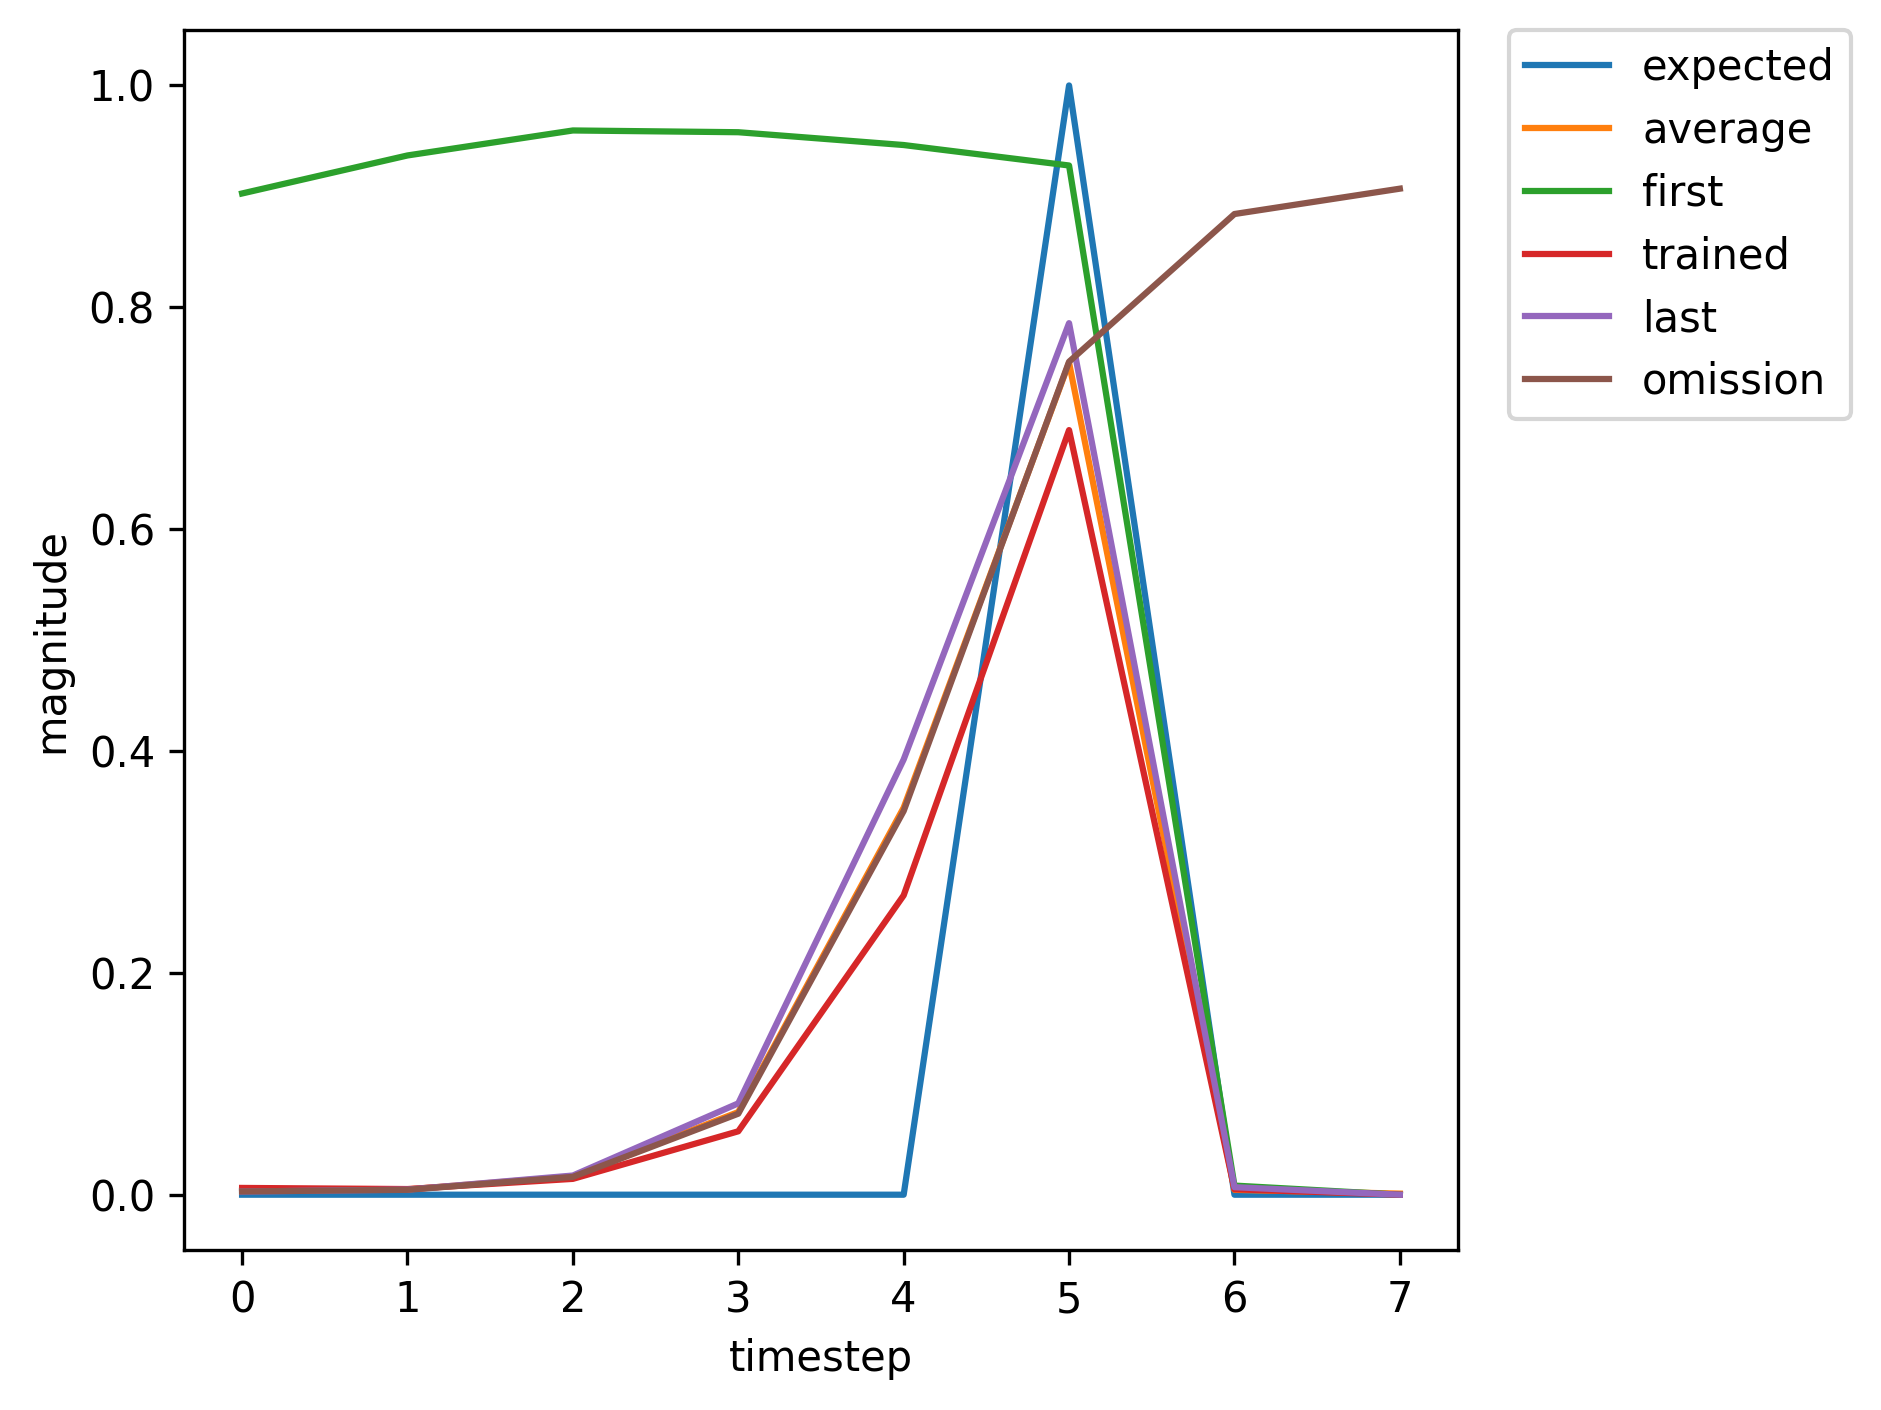

The file beside this chart, header and first rows:
, input, expected_output, network_output
0, 1.0, 0, 0.9026
1, 0.0, 0, 0.9369
2, 0.0, 0, 0.9594
3, 0.0, 0, 0.9578
4, 0.0, 0, 0.9463
5, 2.0, 1, 0.9279
6, 0.0, 0, 0.008221
7, 1.0, 0, 0.002381
8, 0.0, 0, 0.0033
9, 0.0, 0, 0.01071
10, 0.0, 0, 0.03836
11, 0.0, 0, 0.1537
12, 2.0, 1, 0.4655
13, 0.0, 0, 0.002762
14, 0.0, 0, 0.002562
15, 1.0, 0, 0.003003
16, 0.0, 0, 0.004873
17, 0.0, 0, 0.01844
18, 0.0, 0, 0.08745
19, 0.0, 0, 0.4023
20, 2.0, 1, 0.7848
21, 1.0, 0, 0.006494
22, 0.0, 0, 0.005225
23, 0.0, 0, 0.01448
24, 0.0, 0, 0.05777
25, 0.0, 0, 0.2721
26, 2.0, 1, 0.6912
27, 0.0, 0, 0.004946
28, 1.0, 0, 0.002867
29, 0.0, 0, 0.004604
30, 0.0, 0, 0.01733
31, 0.0, 0, 0.08256
32, 0.0, 0, 0.3932
33, 2.0, 1, 0.7862
34, 0.0, 0, 0.006782
35, 0.0, 0, 0.002922
36, 1.0, 0, 0.003038
37, 0.0, 0, 0.004822
38, 0.0, 0, 0.01802
39, 0.0, 0, 0.08379
40, 0.0, 0, 0.3842
41, 2.0, 1, 0.7716
42, 1.0, 0, 0.006101
43, 0.0, 0, 0.005087
44, 0.0, 0, 0.01428
45, 0.0, 0, 0.05716
46, 0.0, 0, 0.2699
47, 2.0, 1, 0.6893
48, 0.0, 0, 0.004923
49, 1.0, 0, 0.002868
50, 0.0, 0, 0.004611
51, 0.0, 0, 0.01737
52, 0.0, 0, 0.08285
53, 0.0, 0, 0.3945
54, 2.0, 1, 0.787
55, 1.0, 0, 0.006811
56, 0.0, 0, 0.005526
57, 0.0, 0, 0.01527
58, 0.0, 0, 0.06196
59, 0.0, 0, 0.2943
... 302 more rows
